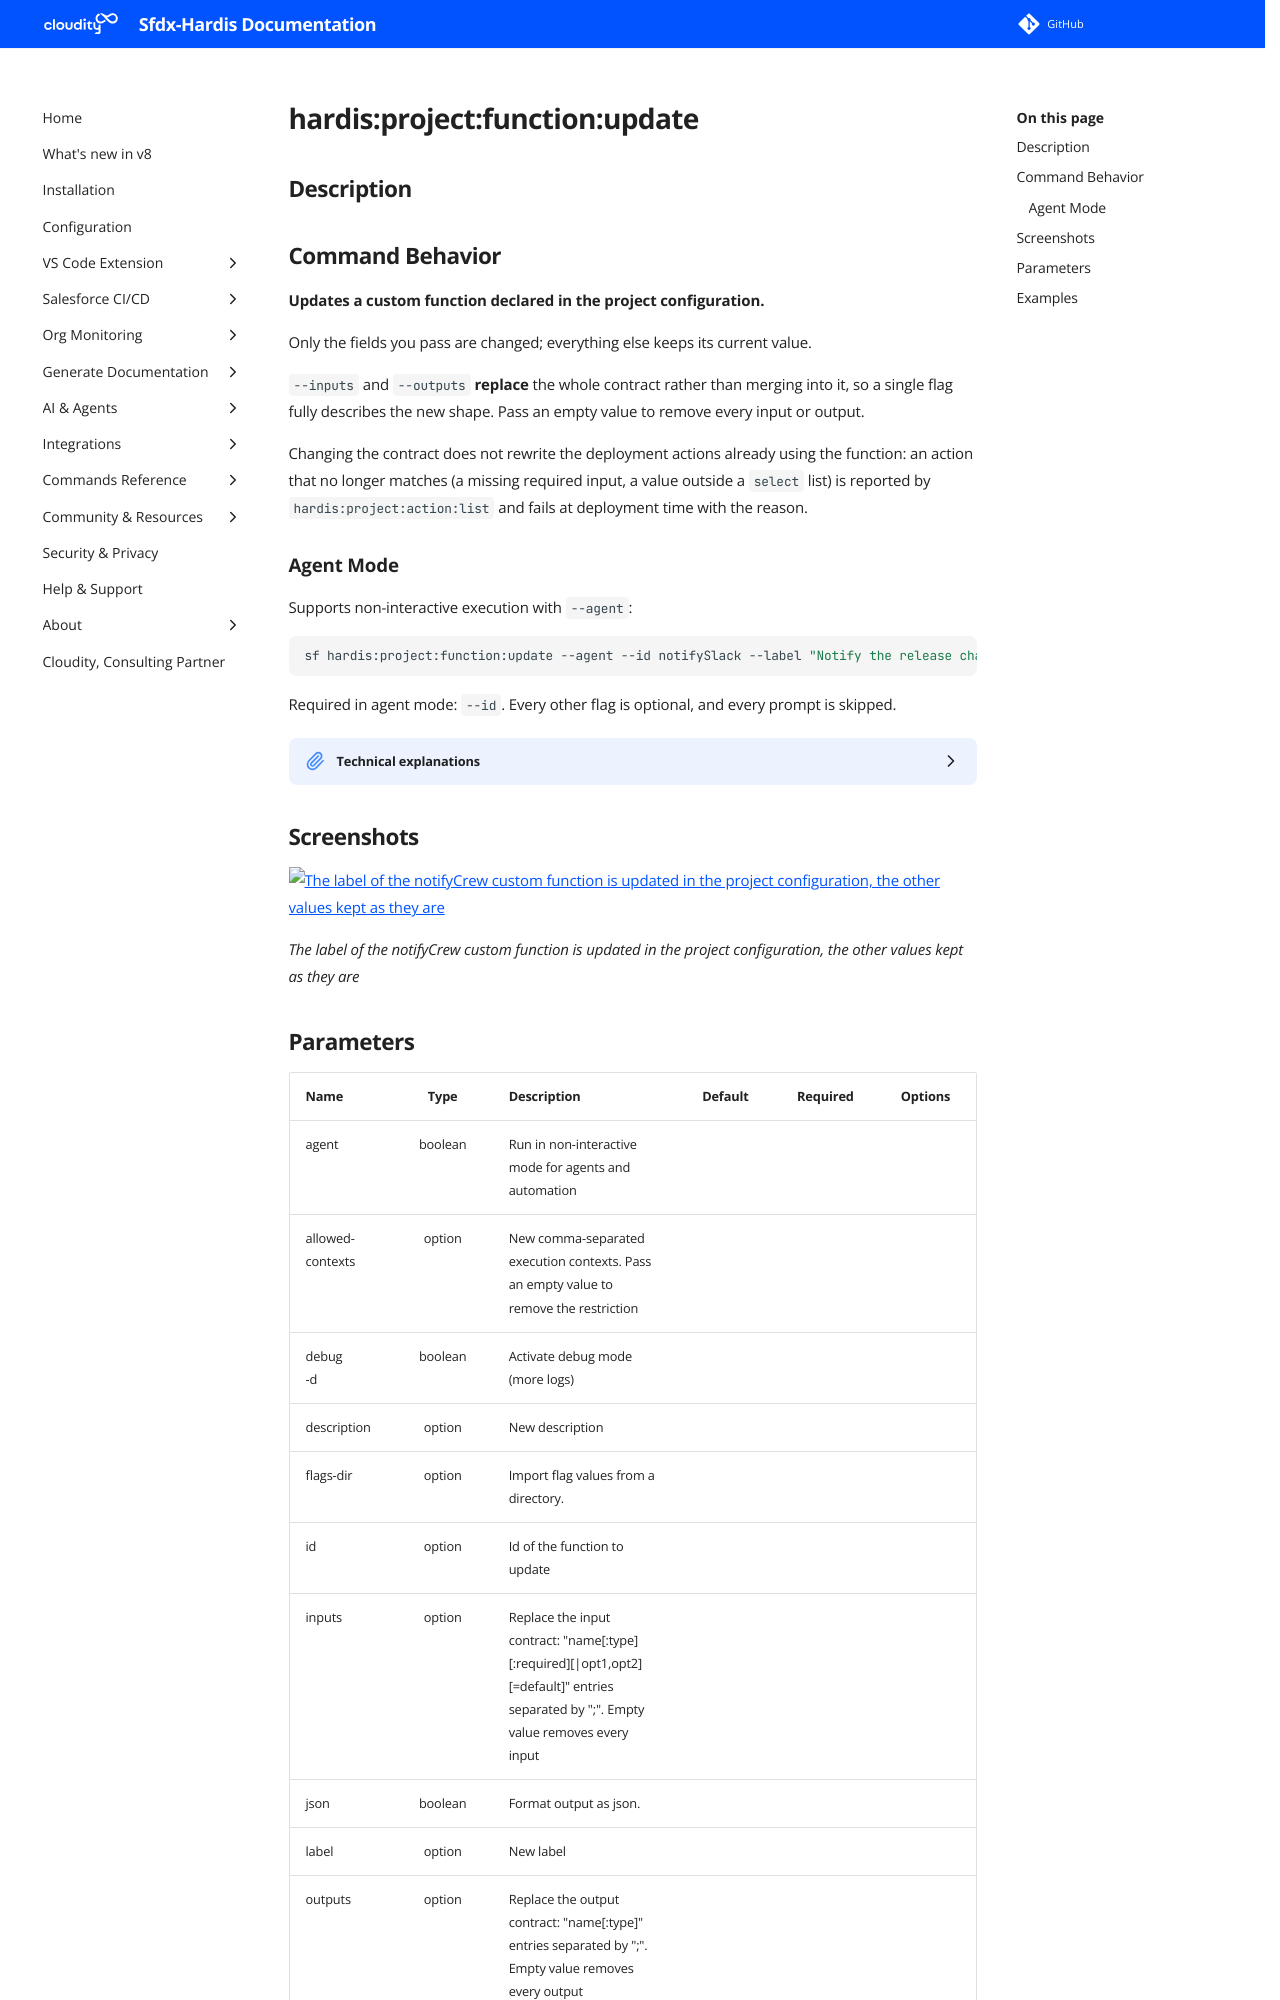

repository: hardisgroupcom/sfdx-hardis · page: hardis/project/function/update/index.html · generator: mkdocs

---
title: "hardis:project:function:update - Update custom function"
description: "Updates a custom function declared in the project configuration."
---
<!-- This file has been generated with command 'sf hardis:doc:plugin:generate'. Please do not update it manually or it may be overwritten -->
# hardis:project:function:update

## Description


## Command Behavior

**Updates a custom function declared in the project configuration.**

Only the fields you pass are changed; everything else keeps its current value.

`--inputs` and `--outputs` **replace** the whole contract rather than merging into it, so a single flag fully describes the new shape. Pass an empty value to remove every input or output.

Changing the contract does not rewrite the deployment actions already using the function: an action that no longer matches (a missing required input, a value outside a `select` list) is reported by `hardis:project:action:list` and fails at deployment time with the reason.

### Agent Mode

Supports non-interactive execution with `--agent`:

```sh
sf hardis:project:function:update --agent --id notifySlack --label "Notify the release channel" --timeout 1200
```

Required in agent mode: `--id`. Every other flag is optional, and every prompt is skipped.

<details markdown="1">
<summary>Technical explanations</summary>

- Reads and writes `config/.sfdx-hardis.yml` with `js-yaml`, preserving every other key.
- Re-validates the whole definition after the merge, so an update cannot leave an invalid function behind.
- Renaming a function through `--new-id` is deliberately not supported: the id is the action type, and existing actions reference it.
</details>


## Screenshots

![The label of the notifyCrew custom function is updated in the project configuration, the other values kept as they are](../../../assets/images/commands/project/function/update.webp)

_The label of the notifyCrew custom function is updated in the project configuration, the other values kept as they are_
